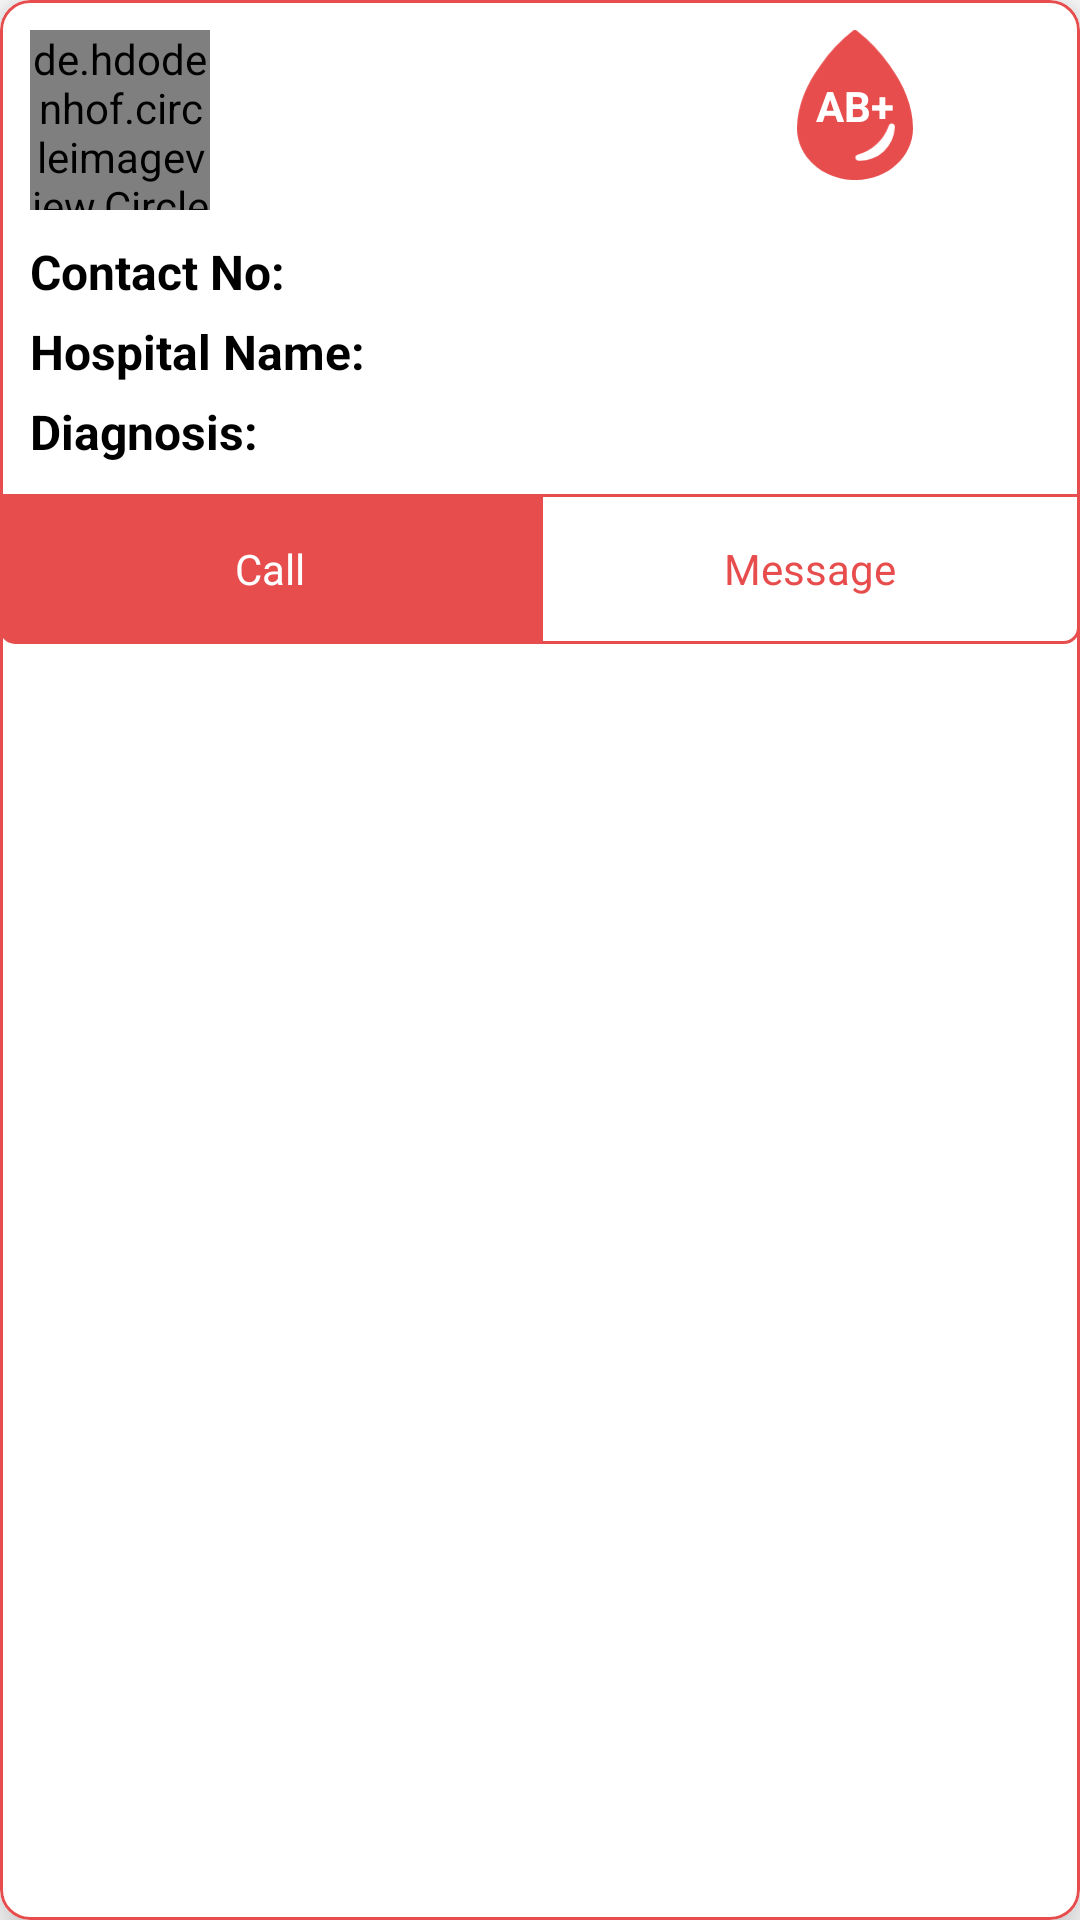

Android layout source for this screen:
<!-- AndroidManifest.xml: application theme Theme.BloodDonar -->
<!-- res/layout/acceptor_recycler.xml -->
<?xml version="1.0" encoding="utf-8"?>
<com.google.android.material.card.MaterialCardView xmlns:android="http://schemas.android.com/apk/res/android"
    xmlns:app="http://schemas.android.com/apk/res-auto"
    android:layout_width="match_parent"
    android:layout_height="wrap_content"
    app:cardCornerRadius="10dp"
    app:cardElevation="10dp"
    app:strokeColor="@color/red"
    android:layout_marginBottom="10dp"
    app:strokeWidth="1dp">

    <androidx.constraintlayout.widget.ConstraintLayout
        android:layout_width="match_parent"
        android:layout_height="match_parent">

        <androidx.constraintlayout.widget.ConstraintLayout
            android:id="@+id/main"
            android:layout_width="match_parent"
            android:layout_height="wrap_content"
            app:layout_constraintTop_toTopOf="parent">

            <de.hdodenhof.circleimageview.CircleImageView
                android:id="@+id/acceptor_image"
                android:layout_width="60dp"
                android:layout_height="60dp"
                android:layout_marginStart="10dp"
                android:layout_marginTop="10dp"
                android:src="@drawable/ic_user"
                app:layout_constraintLeft_toLeftOf="parent"
                app:layout_constraintTop_toTopOf="parent" />

            <TextView
                android:id="@+id/name"
                android:layout_width="wrap_content"
                android:layout_height="wrap_content"
                android:layout_marginStart="10dp"
                android:layout_marginTop="10dp"
                android:textColor="@color/black"
                android:textSize="18sp"
                app:layout_constraintLeft_toRightOf="@+id/acceptor_image"
                app:layout_constraintTop_toTopOf="@+id/acceptor_image" />


            <TextView
                android:id="@+id/city"
                android:layout_width="wrap_content"
                android:layout_height="wrap_content"
                android:layout_marginStart="10dp"
                android:textColor="@color/grey"
                android:textSize="15sp"
                app:layout_constraintLeft_toRightOf="@+id/acceptor_image"
                app:layout_constraintTop_toBottomOf="@+id/name" />


            <androidx.constraintlayout.widget.ConstraintLayout
                android:layout_width="0dp"
                android:layout_height="wrap_content"
                android:layout_marginTop="15dp"
                android:layout_marginHorizontal="10dp"
                app:layout_constraintLeft_toLeftOf="parent"
                app:layout_constraintRight_toRightOf="parent"
                app:layout_constraintTop_toBottomOf="@+id/city">


                <TextView
                    android:id="@+id/tv_contact"
                    android:layout_width="wrap_content"
                    android:layout_height="wrap_content"
                    android:text="Contact No:"
                    android:textColor="@color/black"
                    android:textSize="16sp"
                    android:textStyle="bold"
                    app:layout_constraintLeft_toLeftOf="parent"
                    app:layout_constraintTop_toTopOf="parent" />

                <TextView
                    android:id="@+id/tv_number"
                    android:layout_width="wrap_content"
                    android:layout_height="wrap_content"
                    android:textColor="@color/black"
                    android:textSize="16sp"
                    android:layout_marginStart="5dp"
                    app:layout_constraintLeft_toRightOf="@+id/tv_contact"
                    app:layout_constraintTop_toTopOf="parent" />



                <TextView
                    android:id="@+id/tv_hospital"
                    android:layout_width="wrap_content"
                    android:layout_height="wrap_content"
                    android:text="Hospital Name:"
                    android:textColor="@color/black"
                    android:textSize="16sp"
                    android:textStyle="bold"
                    android:layout_marginTop="5dp"
                    app:layout_constraintLeft_toLeftOf="parent"
                    app:layout_constraintTop_toBottomOf="@+id/tv_contact" />

                <TextView
                    android:id="@+id/tv_hos_name"
                    android:layout_width="0dp"
                    android:layout_height="wrap_content"
                    android:textColor="@color/black"
                    android:textSize="16sp"
                    android:layout_marginStart="5dp"
                    app:layout_constraintLeft_toRightOf="@+id/tv_hospital"
                    app:layout_constraintRight_toRightOf="parent"
                    android:lines="1"
                    android:maxLines="1"
                    android:ellipsize="end"
                    app:layout_constraintTop_toTopOf="@+id/tv_hospital"
                    app:layout_constraintBottom_toBottomOf="@+id/tv_hospital"/>


                <TextView
                    android:id="@+id/tv_diagnosis"
                    android:layout_width="wrap_content"
                    android:layout_height="wrap_content"
                    android:text="Diagnosis:"
                    android:textColor="@color/black"
                    android:textSize="16sp"
                    android:textStyle="bold"
                    android:layout_marginTop="5dp"
                    app:layout_constraintLeft_toLeftOf="parent"
                    app:layout_constraintTop_toBottomOf="@+id/tv_hospital" />

                <TextView
                    android:id="@+id/tv_diagnosis_name"
                    android:layout_width="wrap_content"
                    android:layout_height="wrap_content"
                    android:textColor="@color/black"
                    android:textSize="16sp"
                    android:layout_marginStart="5dp"
                    app:layout_constraintLeft_toRightOf="@+id/tv_diagnosis"
                    app:layout_constraintTop_toTopOf="@+id/tv_diagnosis"
                    app:layout_constraintBottom_toBottomOf="@+id/tv_diagnosis"/>


            </androidx.constraintlayout.widget.ConstraintLayout>


            <ImageView
                android:id="@+id/iv_blood"
                android:layout_width="50dp"
                android:layout_height="50dp"
                app:layout_constraintTop_toTopOf="parent"
                android:layout_marginTop="10dp"
                app:layout_constraintRight_toRightOf="parent"
                android:layout_marginEnd="50dp"
                android:src="@drawable/ic_blood"/>


            <TextView
                android:id="@+id/req_blood"
                android:layout_width="0dp"
                android:layout_height="wrap_content"
                app:layout_constraintTop_toTopOf="@+id/iv_blood"
                app:layout_constraintBottom_toBottomOf="@+id/iv_blood"
                app:layout_constraintLeft_toLeftOf="@+id/iv_blood"
                app:layout_constraintRight_toRightOf="@+id/iv_blood"
                android:layout_marginHorizontal="2dp"
                android:gravity="center"
                android:text="AB+"
                android:textColor="@color/white"
                android:textStyle="bold"
                android:textSize="14sp"/>

            <TextView
                android:id="@+id/tv_req"
                android:layout_width="wrap_content"
                android:layout_height="wrap_content"
                android:layout_marginEnd="10dp"
                android:layout_marginTop="10dp"
                android:textColor="@color/black"
                android:textSize="14sp"
                android:textAllCaps="true"
                android:textStyle="bold"
                app:layout_constraintRight_toRightOf="@+id/iv_blood"
                app:layout_constraintLeft_toLeftOf="@+id/iv_blood"
                app:layout_constraintTop_toBottomOf="@+id/iv_blood" />


        </androidx.constraintlayout.widget.ConstraintLayout>



        <LinearLayout
            android:id="@+id/action_buttons"
            android:layout_width="match_parent"
            android:layout_height="wrap_content"
            android:layout_marginTop="10dp"
            app:layout_constraintTop_toBottomOf="@+id/main"
            android:orientation="horizontal">

            <RelativeLayout
                android:id="@+id/cont_call"
                android:layout_width="0dp"
                android:layout_height="50dp"
                android:layout_weight="1"
                android:background="@drawable/bg_red">

                <TextView
                    android:id="@+id/tv_call"
                    android:layout_width="wrap_content"
                    android:layout_height="wrap_content"
                    android:layout_centerInParent="true"
                    android:text="Call"
                    android:textColor="@color/white" />

            </RelativeLayout>

            <RelativeLayout
                android:id="@+id/cont_message"
                android:layout_width="0dp"
                android:layout_height="50dp"
                android:layout_weight="1"
                android:background="@drawable/bg_white">

                <TextView
                    android:id="@+id/tv_message"
                    android:layout_width="wrap_content"
                    android:layout_height="wrap_content"
                    android:layout_centerInParent="true"
                    android:text="Message"
                    android:textColor="@color/red" />

            </RelativeLayout>

        </LinearLayout>

    </androidx.constraintlayout.widget.ConstraintLayout>




</com.google.android.material.card.MaterialCardView>
<!-- resources referenced by this layout -->
<resources>
  <color name="black">#FF000000</color>
  <color name="grey">#A3A3A3</color>
  <color name="red">#E84D4D</color>
  <color name="white">#FFFFFFFF</color>
  <!-- drawable bg_red (drawable) -->
  <?xml version="1.0" encoding="utf-8"?>
  <shape xmlns:android="http://schemas.android.com/apk/res/android"
      android:shape="rectangle">
      <solid android:color="@color/red" />
      <corners android:bottomLeftRadius="5dp"/>
  
  </shape>
  <!-- drawable bg_white (drawable) -->
  <?xml version="1.0" encoding="utf-8"?>
  <shape xmlns:android="http://schemas.android.com/apk/res/android"
      android:shape="rectangle">
      <solid android:color="@color/white" />
      <corners android:bottomRightRadius="5dp" />
      <stroke android:color="@color/red"
          android:width="1dp"/>
  </shape>
  <!-- drawable ic_blood (drawable) -->
  <vector xmlns:android="http://schemas.android.com/apk/res/android"
      android:width="22.5dp"
      android:height="29.251dp"
      android:viewportWidth="22.5"
      android:viewportHeight="29.251">
    <path
        android:pathData="M18,6.92A31.442,31.442 0,0 0,11.616 0.126a0.6,0.6 0,0 0,-0.731 -0.007,31.057 31.057,0 0,0 -6.363,6.785C1.898,10.562 0.091,14.526 0.007,18.926c0,0.084 -0.007,0.176 -0.007,0.26a9.189,9.189 0,0 0,0.766 3.663,9.88 9.88,0 0,0 1.069,1.849 11.607,11.607 0,0 0,9.408 4.556c6.216,0 11.257,-4.507 11.257,-10.069C22.5,14.703 20.602,10.59 18,6.92ZM11.95,25.503h-0.035a0.616,0.616 0,0 1,-0.183 -1.2,8.754 8.754,0 0,0 6.075,-5.681 0.612,0.612 0,0 1,1.181 0.218v0.1A6.822,6.822 0,0 1,11.95 25.503Z"
        android:fillColor="#e84d4d"/>
  </vector>
  <!-- drawable ic_user: png bitmap (drawable, 14397 bytes) -->
  <style name="Theme.BloodDonar" parent="Theme.MaterialComponents.Light.NoActionBar">
          
          <item name="colorPrimary">@color/purple_500</item>
          <item name="colorPrimaryVariant">@color/purple_700</item>
          <item name="colorOnPrimary">@color/white</item>
          
          <item name="colorSecondary">@color/teal_200</item>
          <item name="colorSecondaryVariant">@color/teal_700</item>
          <item name="colorOnSecondary">@color/black</item>
          
          <item name="android:statusBarColor" tools:targetApi="l">?attr/colorPrimaryVariant</item>
          <item name="switchStyle">@style/Widget.App.Switch</item>
          
      </style>
  <color name="purple_500">#FF6200EE</color>
  <color name="purple_700">#FF3700B3</color>
  <color name="teal_200">#FF03DAC5</color>
  <color name="teal_700">#FF018786</color>
  <style name="Widget.App.Switch" parent="Widget.MaterialComponents.CompoundButton.Switch">
          <item name="materialThemeOverlay">@style/ThemeOverlay.App.Switch</item>
      </style>
  <style name="ThemeOverlay.App.Switch" parent="">
          <item name="colorOnSurface">@color/red</item>
          <item name="colorSecondary">@color/green</item>
      </style>
  <color name="green">#4EFF00</color>
</resources>
